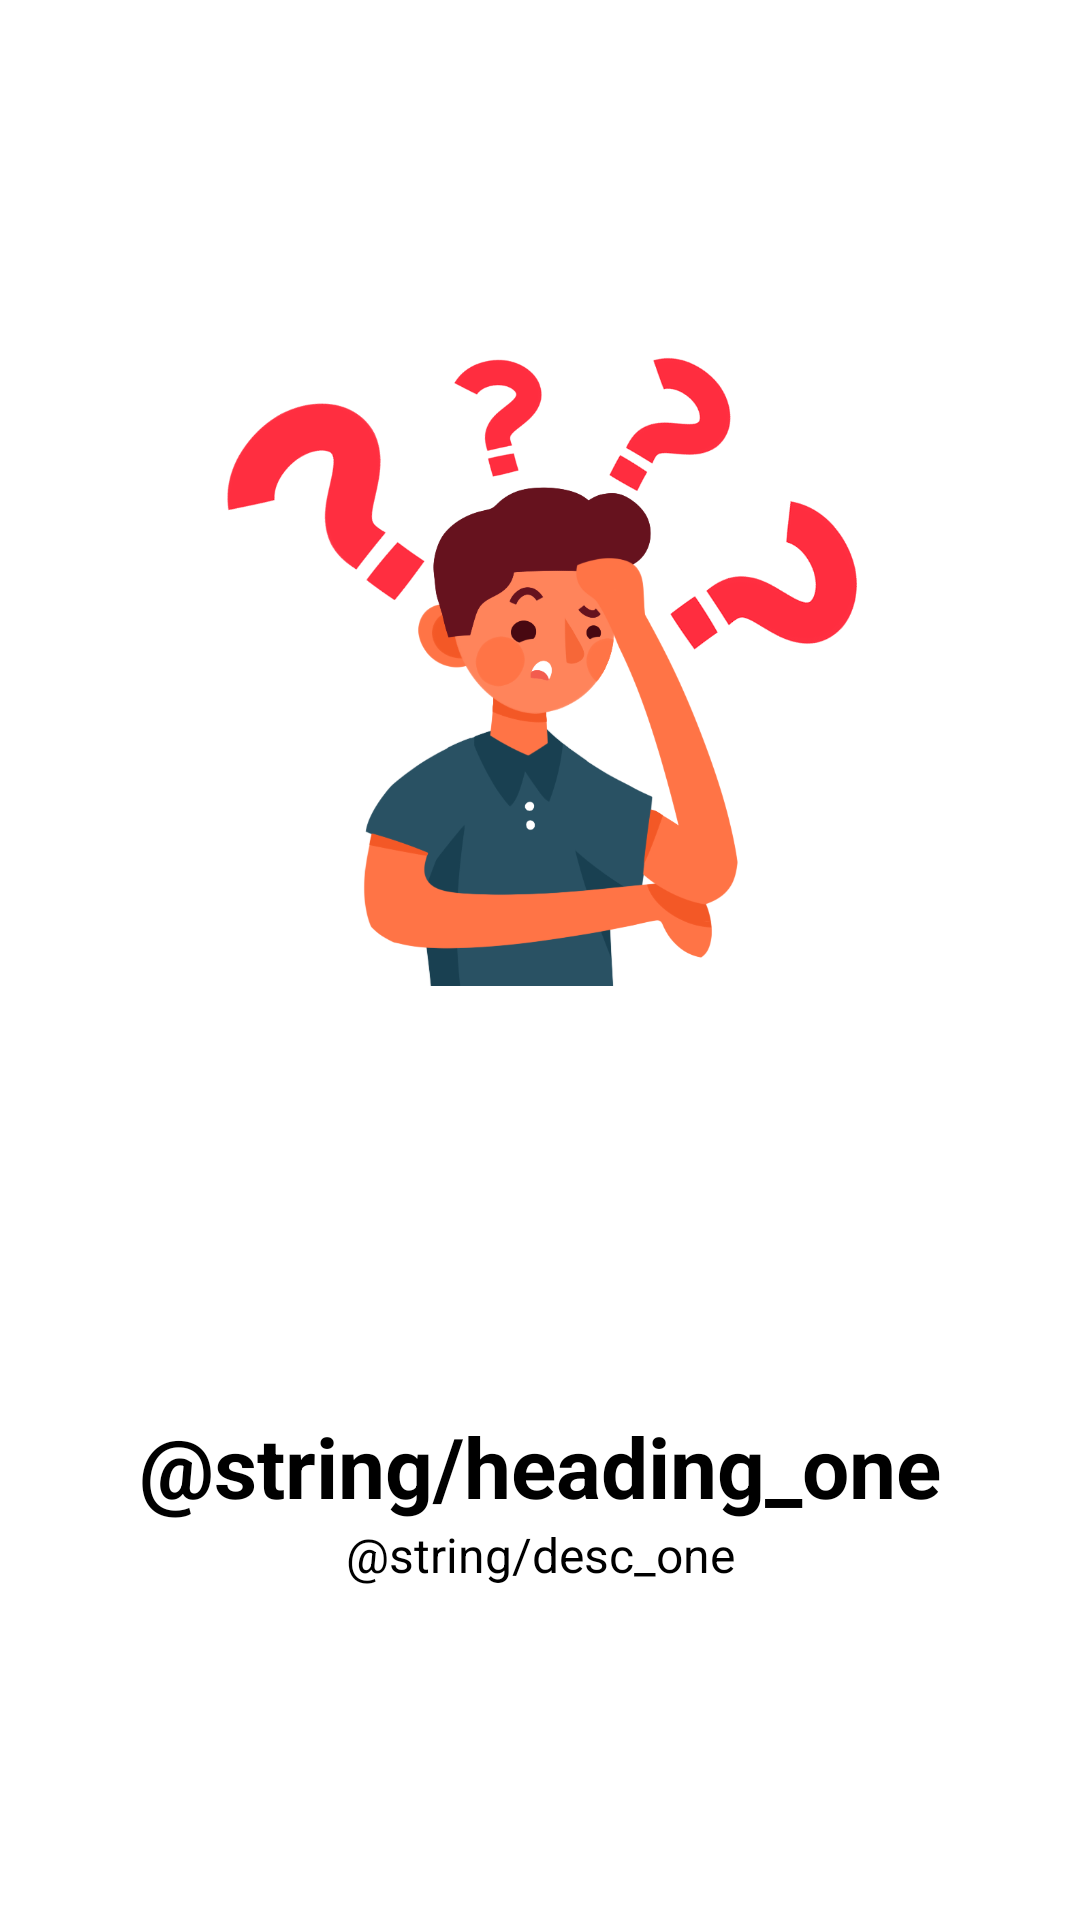

Layout XML and referenced resources for this Android screen:
<!-- AndroidManifest.xml: application theme Theme.Fogas -->
<!-- res/layout/slider_layout.xml -->
<?xml version="1.0" encoding="utf-8"?>
<LinearLayout xmlns:android="http://schemas.android.com/apk/res/android"
    xmlns:app="http://schemas.android.com/apk/res-auto"
    android:layout_width="match_parent"
    android:layout_height="match_parent"
    android:foregroundGravity="center"
    android:orientation="vertical"
    app:flow_horizontalAlign="center">

    <ImageView
        android:id="@+id/titleImage"
        android:layout_width="227dp"
        android:layout_height="410dp"
        android:layout_gravity="center"
        android:layout_marginTop="10dp"
        android:src="@drawable/first" />

    <TextView
        android:id="@+id/texttitle"
        android:layout_width="match_parent"
        android:layout_height="wrap_content"
        android:layout_marginTop="50dp"
        android:text="@string/heading_one"
        android:textAlignment="center"
        android:textColor="@color/black"
        android:textSize="28dp"
        android:textStyle="bold" />

    <TextView
        android:id="@+id/textdeccription"
        android:layout_width="match_parent"
        android:layout_height="wrap_content"
        android:layout_marginHorizontal="30dp"
        android:text="@string/desc_one"
        android:textAlignment="center"
        android:textColor="@color/black"
        android:textSize="16dp" />


</LinearLayout>
<!-- resources referenced by this layout -->
<resources>
  <color name="black">#FF000000</color>
  <!-- drawable first: png bitmap (drawable, 127308 bytes) -->
  <style name="Theme.Fogas" parent="Theme.MaterialComponents.DayNight.DarkActionBar">
          
          <item name="colorPrimary">@color/purple_500</item>
          <item name="colorPrimaryVariant">@color/purple_700</item>
          <item name="colorOnPrimary">@color/white</item>
          
          <item name="colorSecondary">@color/teal_200</item>
          <item name="colorSecondaryVariant">@color/teal_700</item>
          <item name="colorOnSecondary">@color/black</item>
          
          <item name="android:statusBarColor" tools:targetApi="l">?attr/colorPrimaryVariant</item>
          
      </style>
  <color name="purple_500">#FF6200EE</color>
  <color name="purple_700">#FF3700B3</color>
  <color name="white">#FFFFFFFF</color>
  <color name="teal_200">#FF03DAC5</color>
  <color name="teal_700">#FF018786</color>
</resources>
